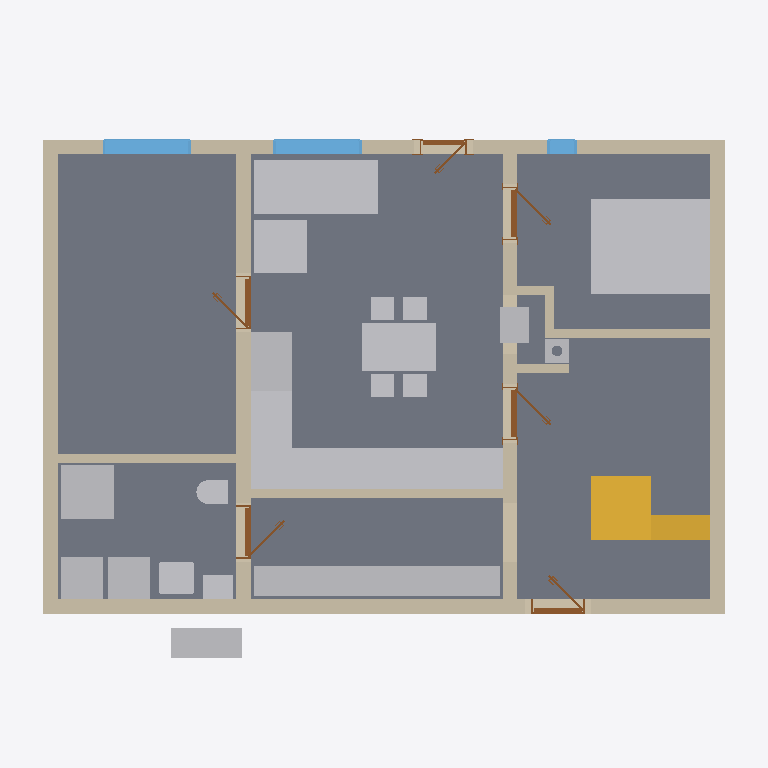
Plan cut of the same IFC building model at storey 'Ground floor' (level 0.00 m, cut at 1.40 m), seen from above with north up, elements coloured by IFC class: 19 other elements (light grey), 12 walls (beige), 6 doors (brown), 3 slabs (grey), 3 windows (light blue), 2 stairs (yellow). Cut surfaces are drawn darker.
Extent 12.0 m × 9.2 m × 8.8 m (x, y, z). Storeys (12): Ground floor at 0.00 m; Upper floor at 3.21 m; Roof - -1: 40 mm thermal insulation at 3.21 m; Roof - -2: Vapour barrier at 3.21 m; Roof - -3: Gypsum plasterboard at 3.21 m; Roof - 0: Rafters at 3.21 m; Roof - 0a: Collar ties at 3.21 m; Roof - +1: Wood fiberboard at 3.21 m; Roof - +2: Underlay at 3.21 m; Roof - +3: Counter-battens at 3.21 m; Roof - +4: Tile battens at 3.21 m; Roof - +5: Tiles at 3.21 m. Elements (354): 239 IfcBeam, 56 IfcSlab, 21 IfcWall, 16 IfcFurniture, 9 IfcDoor, 7 IfcWindow, 3 IfcSanitaryTerminal, 2 IfcStair, 1 IfcChimney.

HEADER;
FILE_DESCRIPTION(('ViewDefinition[DesignTransferView]'),'2;1');
FILE_NAME('/dev/null','2026-08-26T05:52:21+02:00',(''),(''),'IfcOpenShell 0.8.5','IfcOpenShell 0.8.5','Nobody');
FILE_SCHEMA(('IFC4'));
ENDSEC;
DATA;
#1=IFCPROJECT('200_Ch5GTB_wQrvOfmSCbE',$,'My house',$,$,$,$,(#10,#15),#5);
#19=IFCSITE('2ScPNcDUr6x974sS63o$6F',$,'Site',$,$,#27,$,$,$,$,$,$,$,$);
#20=IFCBUILDING('3a1Ze2ndXBLx0py$YB29uy',$,'My house',$,$,#32,$,$,$,$,$,$);
#33=IFCBUILDINGSTOREY('0y9ktoXO528x7GHdohhI62',$,'Ground floor',$,$,#39,$,$,$,0.0);
#40=IFCBUILDINGSTOREY('0oUK_mHyr0s9AdAVdLUMx6',$,'Upper floor',$,$,#45,$,$,$,3.21);
#13864=IFCBUILDINGSTOREY('0JLMKvuTL05ORsBQkhfV4J',$,'Roof - -1: 40 mm thermal insulation','Visibility container for Thermal insulation 40 mm','ROOF_LAYER',#13869,$,$,$,3.21);
#13870=IFCBUILDINGSTOREY('1dltuJocn01BrxWbAWXJ1R',$,'Roof - -2: Vapour barrier','Visibility container for Vapour barrier','ROOF_LAYER',#13875,$,$,$,3.21);
#13876=IFCBUILDINGSTOREY('1Qa7zNHNr7U9RqhGEMz4YH',$,'Roof - -3: Gypsum plasterboard','Visibility container for Gypsum plasterboard','ROOF_LAYER',#13881,$,$,$,3.21);
#13882=IFCBUILDINGSTOREY('1AI2T5eiP0cgGwJqxSLz8A',$,'Roof - 0: Rafters','Visibility container for Rafters','ROOF_LAYER',#13887,$,$,$,3.21);
#13888=IFCBUILDINGSTOREY('06juSv98r6TOLxmysH9RRZ',$,'Roof - 0a: Collar ties','Visibility container for Collar ties','ROOF_LAYER',#13893,$,$,$,3.21);
#13894=IFCBUILDINGSTOREY('2qsOYCCzj0WP2TcLn$5efh',$,'Roof - +1: Wood fiberboard','Visibility container for Wood fiberboard','ROOF_LAYER',#13899,$,$,$,3.21);
#13900=IFCBUILDINGSTOREY('2wXExtX9rEvQJtAUMDBNjP',$,'Roof - +2: Underlay','Visibility container for Roofing underlay','ROOF_LAYER',#13905,$,$,$,3.21);
#13906=IFCBUILDINGSTOREY('0Vbx5rzcf7zxW4j_k2wywf',$,'Roof - +3: Counter-battens','Visibility container for Counter-battens','ROOF_LAYER',#13911,$,$,$,3.21);
#13912=IFCBUILDINGSTOREY('0PptYQQN922PlNF5B6vIfU',$,'Roof - +4: Tile battens','Visibility container for Tile battens','ROOF_LAYER',#13917,$,$,$,3.21);
#13918=IFCBUILDINGSTOREY('0lrB4hmAj3yQBJxSA6Qhbl',$,'Roof - +5: Tiles','Visibility container for Roof tiles','ROOF_LAYER',#13923,$,$,$,3.21);
#71=IFCSLAB('1JdP5vC1H9TwBYV593zj6u',$,'Ground-floor build-up',$,$,#77,#84,$,.FLOOR.);
#3389=IFCFURNITURE('0CatT$rprAEx0fRC6xAvrc',$,'Postel',$,$,#3394,#3401,$,.BED.);
#97=IFCWALL('30xWuGKlz4EwKl9OgiFPYO',$,'Wall 1',$,$,#107,#118,$,$);
#2421=IFCFURNITURE('2FG1lbqH10WAuX_aI0XoSA',$,'vestavěná skříň',$,'vestavěná skříň',#2426,#2433,$,.USERDEFINED.);
#3022=IFCFURNITURE('2dsejQ2o93UxU2NJfoOwKn',$,'Kuchyňská Linka',$,'Kuchyňská Linka',#3027,#3034,$,.USERDEFINED.);
#173=IFCWALL('0qxi_Lyej0HR1MYgnX3bJq',$,'Wall 4',$,$,#182,#193,$,$);
#123=IFCWALL('28gOHdOoLFeg5iDgyBpd3H',$,'Wall 2',$,$,#132,#143,$,$);
#1445=IFCFURNITURE('28aZMICgz7p8zp7oTfLzYN',$,'Gauc',$,$,#1466,#1454,$,$);
#148=IFCWALL('1WxWzoK_n9GAgKIu0n2Wl$',$,'Wall 3',$,$,#157,#168,$,$);
#198=IFCWALL('3zwOse$WD9JhrLS0pEj47n',$,'Wall 5',$,$,#207,#218,$,$);
#3367=IFCFURNITURE('1svsCFhgf34f191zdWBscR',$,'Stul',$,$,#3388,#3376,$,$);
#223=IFCWALL('2V_sJig71DlAxJr6AMKaj9',$,'Wall 6',$,$,#232,#243,$,$);
#2293=IFCSTAIR('2eRdd3_2v6x85qDfJjypkC',$,'Main stair',$,$,#2300,$,$,.STRAIGHT_RUN_STAIR.);
#2337=IFCSLAB('0qRS3_lCT3qfPLez8hd1aA',$,'Main stair landing',$,$,#2342,#2349,$,.LANDING.);
#2407=IFCSLAB('3Tf8$Hd_jE5Q63YBr92mzJ',$,'Main stair landing',$,$,#2412,#2419,$,.LANDING.);
#1667=IFCSANITARYTERMINAL('0E8j684vjBXeb0T0PPQmB9',$,'Sprcha',$,$,#1688,#1676,$,$);
#1535=IFCFURNITURE('2rv09CPk5FVf4nzKhoRqlj',$,'Gauc',$,$,#1556,#1544,$,$);
#2954=IFCFURNITURE('1vI6FEhTz45PI1e_2up1vv',$,'Lednice',$,'Lednice',#2959,#2966,$,.USERDEFINED.);
#2886=IFCFURNITURE('2OvEyasY19VwKNQhkN_Xli',$,'Dřez',$,'Dřez',#2891,#2898,$,.USERDEFINED.);
#1791=IFCWALL('1VunDVDhn8DxevCINJIqxq',$,'Wall 8',$,$,#1800,#1811,$,$);
#1215=IFCFURNITURE('3m23Sj5NXFLRcEWlVK0_2x',$,'TČ',$,'TČ',#1220,#1227,$,.USERDEFINED.);
#1320=IFCFURNITURE('0_$XpE3Av7bRGaU8RHnZGn',$,'Pračka',$,'Pračka',#1325,#1332,$,.USERDEFINED.);
#1285=IFCFURNITURE('2RIngVFfLAshl_1xPSMLYC',$,'Zásobník?TUV',$,'Zásobník?TUV',#1290,#1297,$,.USERDEFINED.);
#2920=IFCFURNITURE('10Rh8rChHDZvN30Ud7DSZp',$,'Myčka',$,'Myčka',#2925,#2932,$,.USERDEFINED.);
#2988=IFCFURNITURE('2lWTBtGtX78RUeryluhz22',$,'Sporák',$,'Sporák',#2993,#3000,$,.USERDEFINED.);
#1189=IFCWALL('2Jy2dyGgT6gvLHUKmNrthf',$,'Wall 7',$,$,#1199,#1210,$,$);
#2351=IFCSTAIR('1PwdigMwH0muu1oKVv_FPb',$,'Main stair',$,$,#2358,$,$,.STRAIGHT_RUN_STAIR.);
#2511=IFCWALL('3WBvf2LFb1Dek1KwHlhdQ_',$,'Wall 10',$,$,#2798,#2531,$,$);
#857=IFCWINDOW('32Obbl1_96cxZbeY6hgNp9',$,'Window 3',$,$,#934,#858,$,1.375,1.5,.WINDOW.,.SINGLE_PANEL.,$);
#1111=IFCWINDOW('1HR8WKPqX2oQPgrOH74NvW',$,'Window 4',$,$,#1188,#1112,$,1.375,1.5,.WINDOW.,.SINGLE_PANEL.,$);
#1605=IFCSANITARYTERMINAL('171M9V3CHETBle5iTBPNum',$,'Umyv',$,$,#1626,#1614,$,$);
#2851=IFCFURNITURE('1Xhhl2C$98pBofS8hLmYNQ',$,'Kamna',$,'Kamna',#2856,#2863,$,.USERDEFINED.);
#1250=IFCFURNITURE('1$ttCknoLE08XeoAnkgUGO',$,'TČ',$,'TČ',#1255,#1262,$,.USERDEFINED.);
#1769=IFCSANITARYTERMINAL('11V2EiJijC3unY74SAuDrU',$,'WC',$,$,#1790,#1778,$,$);
#2459=IFCCHIMNEY('1MzoZdlPDFYxvE3HDPPKIm',$,'Main chimney',$,$,#2464,#2479,$,.NOTDEFINED.);
#501=IFCDOOR('1DW4_R3SP99OCHGax76rPW',$,'Door 1',$,$,#622,#511,$,2.175,0.9,.DOOR.,.SINGLE_SWING_RIGHT.,$);
#2486=IFCWALL('3X94W8LbLCxRmO$2IplCze',$,'Wall 9',$,$,#2495,#2506,$,$);
#2150=IFCDOOR('35k3GOZfDA$x0qxlSVbDhN',$,'Door 5',$,$,#2271,#2160,$,2.175,0.9,.DOOR.,.SINGLE_SWING_LEFT.,$);
#1834=IFCDOOR('0cqYOoPBL0xQH_ETdGhpDj',$,'Door 3',$,$,#1955,#1844,$,2.175,0.9,.DOOR.,.SINGLE_SWING_RIGHT.,$);
#2554=IFCDOOR('1MTRYuAMH3XP0VultfWrXU',$,'Bedroom door',$,$,#2675,#2564,$,2.175,0.9,.DOOR.,.SINGLE_SWING_RIGHT.,$);
#761=IFCWINDOW('20SODmrrn4QRvv3nsolMmK',$,'Window 2',$,$,#838,#762,$,1.375,0.5,.WINDOW.,.SINGLE_PANEL.,$);
#1992=IFCDOOR('2uOTOYpoD6y8DT8aTCOUDY',$,'Door 4',$,$,#2113,#2002,$,2.175,0.9,.DOOR.,.SINGLE_SWING_LEFT.,$);
#953=IFCDOOR('0L_LnOLvb8oAV3sj$WiSqh',$,'Door 2',$,$,#1074,#963,$,2.15,0.8,.DOOR.,.SINGLE_SWING_LEFT.,$);
#2694=IFCWALL('1wQvciKkTB4QfFJ9vTPWQz',$,'Wall 11',$,$,#2832,#2714,$,$);
#2719=IFCWALL('1nkRVCs7XC5eHN0K5ZXCr_',$,'Wall 12',$,$,#2728,#2739,$,$);
ENDSEC;
